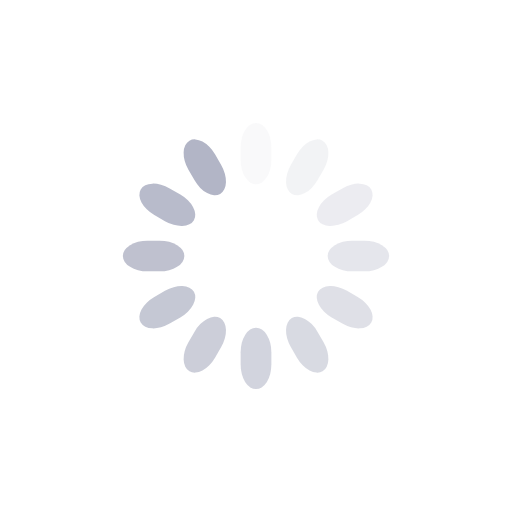
t = 0.00 s
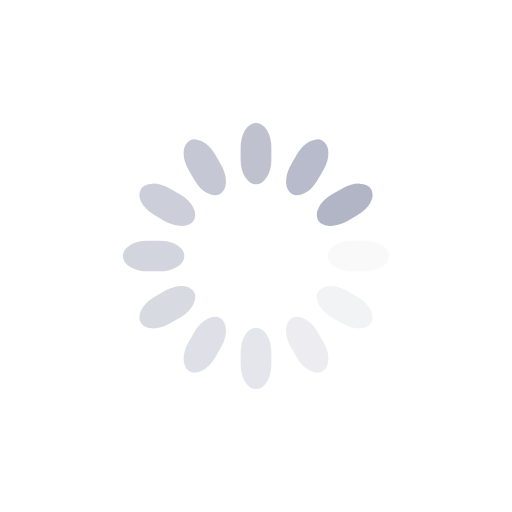
t = 0.25 s
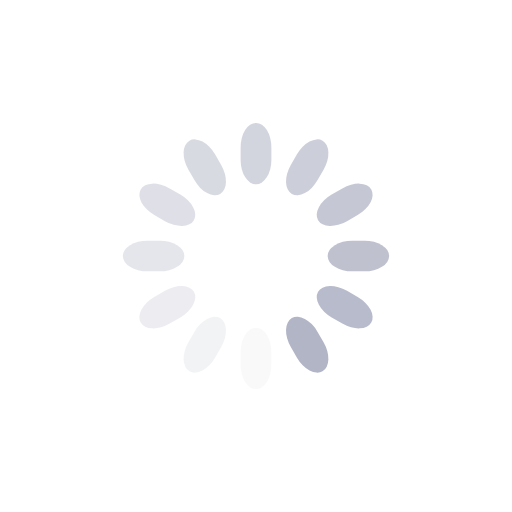
t = 0.50 s
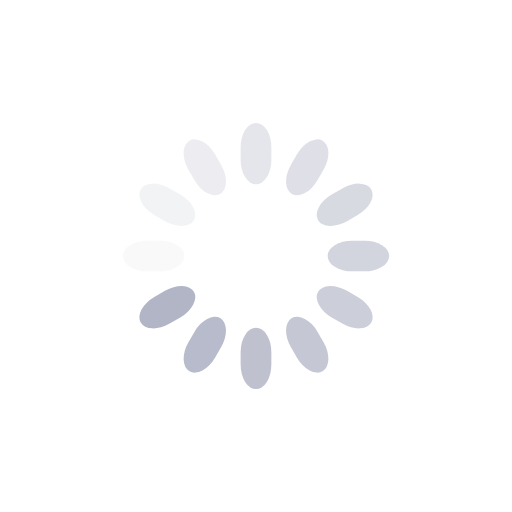
t = 0.75 s

The animated SVG that drew these frames (rendered in a browser with its animation timeline set to each time). Animation: 12 SMIL elements (animate=12); one cycle of 1.00 s, repeats indefinitely.

<svg class="lds-spinner" width="100px"  height="100px"  xmlns="http://www.w3.org/2000/svg" xmlns:xlink="http://www.w3.org/1999/xlink" viewBox="0 0 100 100" preserveAspectRatio="xMidYMid" style="background: none;"><g transform="rotate(0 50 50)">
  <rect x="47" y="24" rx="9.4" ry="4.8" width="6" height="12" fill="#b2b5c6">
    <animate attributeName="opacity" values="1;0" keyTimes="0;1" dur="1s" begin="-0.9166666666666666s" repeatCount="indefinite"></animate>
  </rect>
</g><g transform="rotate(30 50 50)">
  <rect x="47" y="24" rx="9.4" ry="4.8" width="6" height="12" fill="#b2b5c6">
    <animate attributeName="opacity" values="1;0" keyTimes="0;1" dur="1s" begin="-0.8333333333333334s" repeatCount="indefinite"></animate>
  </rect>
</g><g transform="rotate(60 50 50)">
  <rect x="47" y="24" rx="9.4" ry="4.8" width="6" height="12" fill="#b2b5c6">
    <animate attributeName="opacity" values="1;0" keyTimes="0;1" dur="1s" begin="-0.75s" repeatCount="indefinite"></animate>
  </rect>
</g><g transform="rotate(90 50 50)">
  <rect x="47" y="24" rx="9.4" ry="4.8" width="6" height="12" fill="#b2b5c6">
    <animate attributeName="opacity" values="1;0" keyTimes="0;1" dur="1s" begin="-0.6666666666666666s" repeatCount="indefinite"></animate>
  </rect>
</g><g transform="rotate(120 50 50)">
  <rect x="47" y="24" rx="9.4" ry="4.8" width="6" height="12" fill="#b2b5c6">
    <animate attributeName="opacity" values="1;0" keyTimes="0;1" dur="1s" begin="-0.5833333333333334s" repeatCount="indefinite"></animate>
  </rect>
</g><g transform="rotate(150 50 50)">
  <rect x="47" y="24" rx="9.4" ry="4.8" width="6" height="12" fill="#b2b5c6">
    <animate attributeName="opacity" values="1;0" keyTimes="0;1" dur="1s" begin="-0.5s" repeatCount="indefinite"></animate>
  </rect>
</g><g transform="rotate(180 50 50)">
  <rect x="47" y="24" rx="9.4" ry="4.8" width="6" height="12" fill="#b2b5c6">
    <animate attributeName="opacity" values="1;0" keyTimes="0;1" dur="1s" begin="-0.4166666666666667s" repeatCount="indefinite"></animate>
  </rect>
</g><g transform="rotate(210 50 50)">
  <rect x="47" y="24" rx="9.4" ry="4.8" width="6" height="12" fill="#b2b5c6">
    <animate attributeName="opacity" values="1;0" keyTimes="0;1" dur="1s" begin="-0.3333333333333333s" repeatCount="indefinite"></animate>
  </rect>
</g><g transform="rotate(240 50 50)">
  <rect x="47" y="24" rx="9.4" ry="4.8" width="6" height="12" fill="#b2b5c6">
    <animate attributeName="opacity" values="1;0" keyTimes="0;1" dur="1s" begin="-0.25s" repeatCount="indefinite"></animate>
  </rect>
</g><g transform="rotate(270 50 50)">
  <rect x="47" y="24" rx="9.4" ry="4.8" width="6" height="12" fill="#b2b5c6">
    <animate attributeName="opacity" values="1;0" keyTimes="0;1" dur="1s" begin="-0.16666666666666666s" repeatCount="indefinite"></animate>
  </rect>
</g><g transform="rotate(300 50 50)">
  <rect x="47" y="24" rx="9.4" ry="4.8" width="6" height="12" fill="#b2b5c6">
    <animate attributeName="opacity" values="1;0" keyTimes="0;1" dur="1s" begin="-0.08333333333333333s" repeatCount="indefinite"></animate>
  </rect>
</g><g transform="rotate(330 50 50)">
  <rect x="47" y="24" rx="9.4" ry="4.8" width="6" height="12" fill="#b2b5c6">
    <animate attributeName="opacity" values="1;0" keyTimes="0;1" dur="1s" begin="0s" repeatCount="indefinite"></animate>
  </rect>
</g></svg>